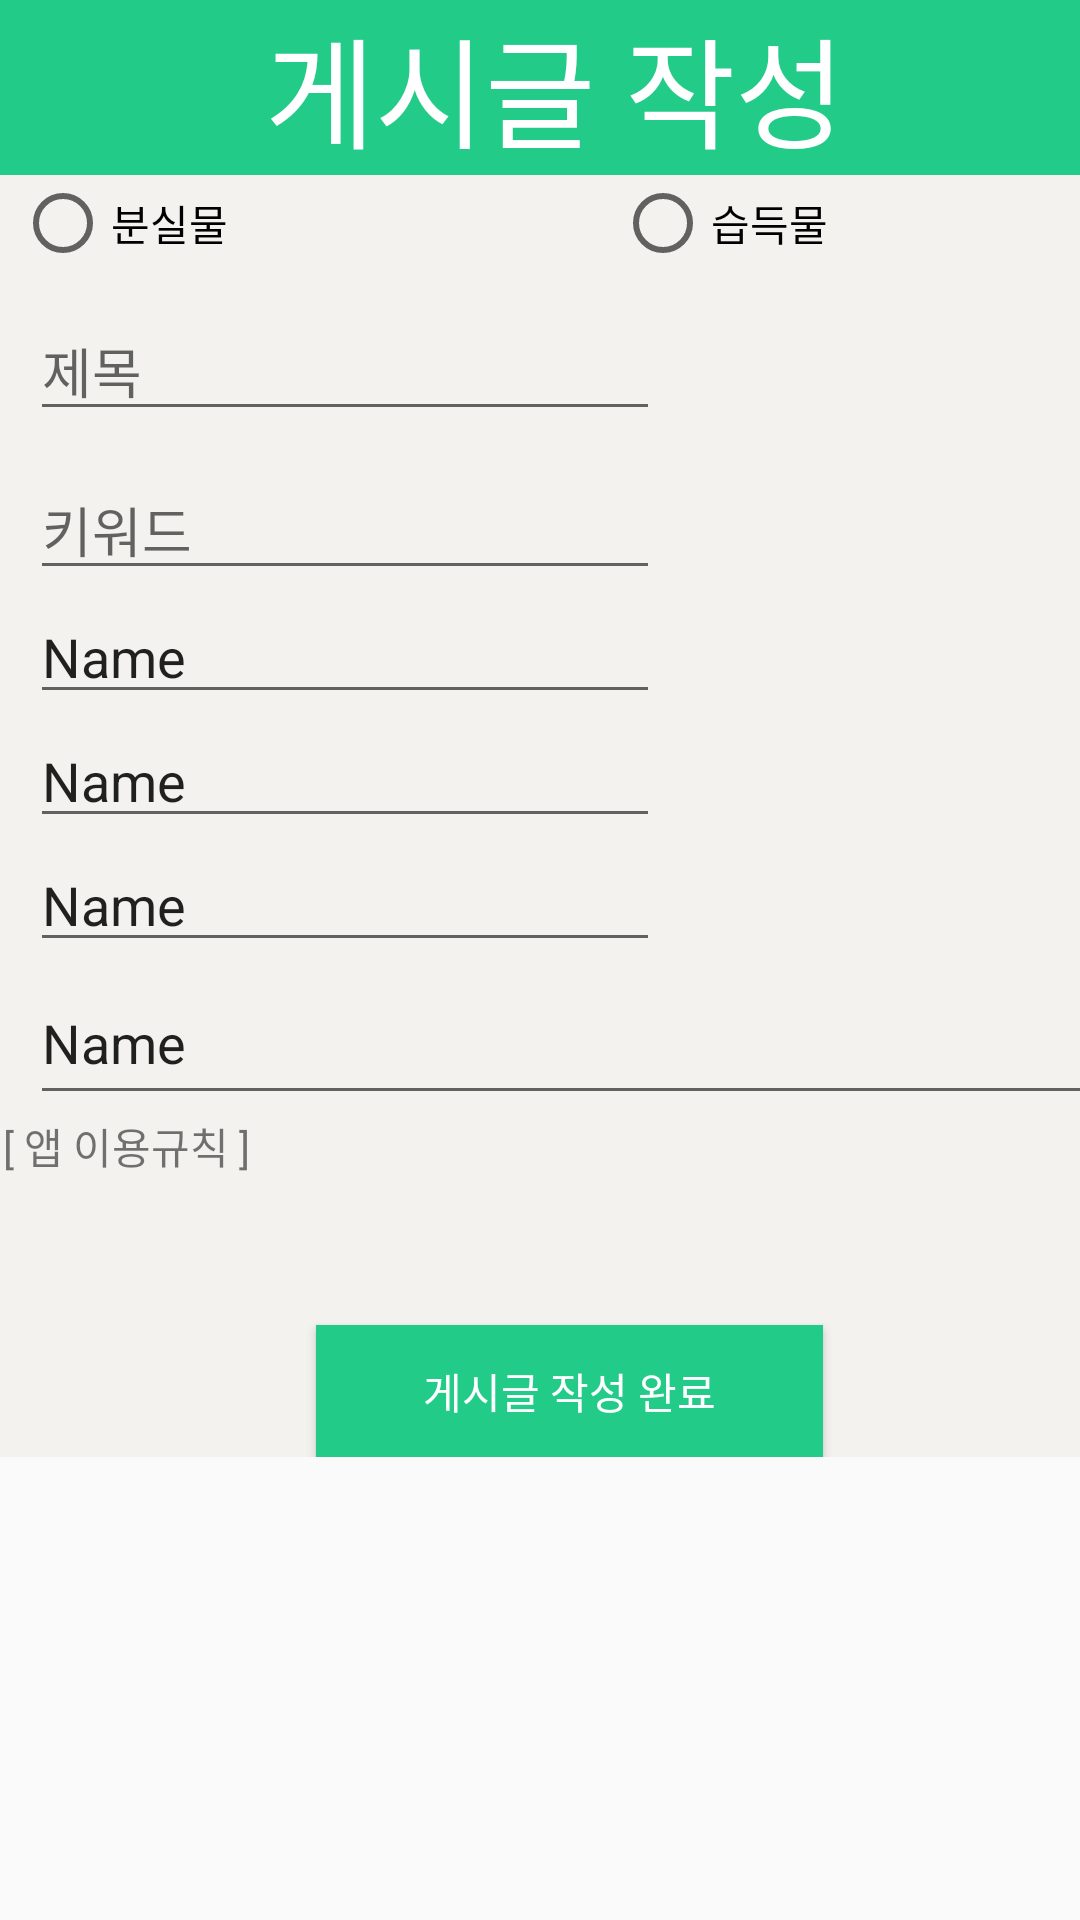

Produce the Android XML layout that renders to this screen, including the resource entries it uses.
<!-- AndroidManifest.xml: application theme Theme.CBT7 -->
<!-- res/layout/activity_write.xml -->
<?xml version="1.0" encoding="utf-8"?>
<ScrollView xmlns:android="http://schemas.android.com/apk/res/android"
    xmlns:app="http://schemas.android.com/apk/res-auto"
    xmlns:tools="http://schemas.android.com/tools"
    android:layout_width="match_parent"
    android:layout_height="match_parent"
    android:orientation="vertical">

    <LinearLayout
        android:layout_width="wrap_content"
        android:layout_height="wrap_content"
        android:orientation="vertical">

        <LinearLayout
            android:layout_width="match_parent"
            android:layout_height="wrap_content"
            android:orientation="horizontal">

            <TextView
                android:layout_width="match_parent"
                android:layout_height="wrap_content"
                android:layout_gravity="center"
                android:background="#22CB88"
                android:text=" 게시글 작성"
                android:textColor="#FFFFFF"
                android:textSize="40sp"
                android:textAlignment="center"/>

        </LinearLayout>

        <LinearLayout
            android:layout_width="match_parent"
            android:layout_height="wrap_content"
            android:background="#F3F2EF"
            android:orientation="horizontal">

            <RadioGroup
                android:layout_width="match_parent"
                android:layout_height="match_parent"
                android:orientation="horizontal">

                <RadioButton
                    android:id="@+id/radioButton"
                    android:layout_width="200dp"
                    android:layout_height="wrap_content"
                    android:layout_gravity="start|left"
                    android:layout_marginLeft="5dp"
                    android:text="분실물" />

                <RadioButton
                    android:id="@+id/radioButton2"
                    android:layout_width="200dp"
                    android:layout_height="wrap_content"
                    android:layout_gravity="end|left"
                    android:layout_marginRight="5dp"
                    android:text="습득물" />

            </RadioGroup>

        </LinearLayout>

        <LinearLayout
            android:layout_width="match_parent"
            android:layout_height="match_parent"
            android:background="#F3F2EF"
            android:orientation="vertical">

            <EditText
                android:id="@+id/editTextText2"
                android:layout_width="wrap_content"
                android:layout_height="wrap_content"
                android:layout_margin="10dp"
                android:ems="10"
                android:inputType="text"
                android:hint="제목" />

            <EditText
                android:id="@+id/editTextText3"
                android:layout_width="wrap_content"
                android:layout_height="43dp"
                android:layout_marginLeft="10dp"
                android:ems="10"
                android:inputType="text"
                android:hint="키워드" />

            <ImageButton
                android:id="@+id/imagebtn"
                android:layout_width="wrap_content"
                android:layout_height="wrap_content"
                android:background="#F3F2EF"
                app:srcCompat="@drawable/plusbtn"
                android:layout_gravity="center"/>

            <EditText
                android:id="@+id/placeedit"
                android:layout_width="wrap_content"
                android:layout_height="wrap_content"
                android:layout_marginLeft="10dp"
                android:ems="10"
                android:inputType="text"
                android:text="Name" />

            <EditText
                android:id="@+id/dateedit"
                android:layout_width="wrap_content"
                android:layout_height="wrap_content"
                android:layout_marginLeft="10dp"
                android:ems="10"
                android:inputType="text"
                android:text="Name" />

            <EditText
                android:id="@+id/thingedit"
                android:layout_width="wrap_content"
                android:layout_height="wrap_content"
                android:layout_marginLeft="10dp"
                android:ems="10"
                android:inputType="text"
                android:text="Name"
                />

            <EditText
                android:id="@+id/pointedit"
                android:layout_width="357dp"
                android:layout_height="51dp"
                android:layout_marginLeft="10dp"
                android:ems="10"
                android:inputType="text"
                android:text="Name" />

            <TextView
                android:id="@+id/textView9"
                android:layout_width="358dp"
                android:layout_height="70dp"
                android:text="[ 앱 이용규칙 ]"
                android:layout_gravity="center" />

            <Button
                android:id="@+id/button"
                android:layout_width="169dp"
                android:layout_height="44dp"
                android:background="#22CB88"
                android:text="게시글 작성 완료"
                android:textColor="#FFFFFF"
                android:layout_gravity="center"
                android:layout_marginLeft="10dp"/>

        </LinearLayout>

    </LinearLayout>

</ScrollView>
<!-- resources referenced by this layout -->
<resources>
  <style name="Theme.CBT7" parent="Theme.AppCompat.Light.NoActionBar">
          
          <item name="colorPrimary">@color/purple_500</item>
          <item name="colorPrimaryVariant">@color/purple_700</item>
          <item name="colorOnPrimary">@color/white</item>
          
          <item name="colorSecondary">@color/teal_200</item>
          <item name="colorSecondaryVariant">@color/teal_700</item>
          <item name="colorOnSecondary">@color/black</item>
          
          <item name="android:statusBarColor">?attr/colorPrimaryVariant</item>
          
          <item name="android:textAppearance">@style/TextAppearance.AppCompat</item>
          <item name="chipStyle">@style/Widget.MaterialComponents.Chip.Entry</item>
      </style>
  <!-- not gathered from this repository: default colours our renderer supplied (Android Studio template values) -->
  <color name="purple_500">#FF6200EE</color>
  <color name="purple_700">#FF3700B3</color>
  <color name="teal_200">#FF03DAC5</color>
  <color name="teal_700">#FF018786</color>
  <color name="black">#FF000000</color>
  <color name="white">#FFFFFFFF</color>
</resources>
